3-way image classification set "Dataset" from GitHub (Mukilan-s18/Defect-Detection); label vocabulary: bottom, side, top.

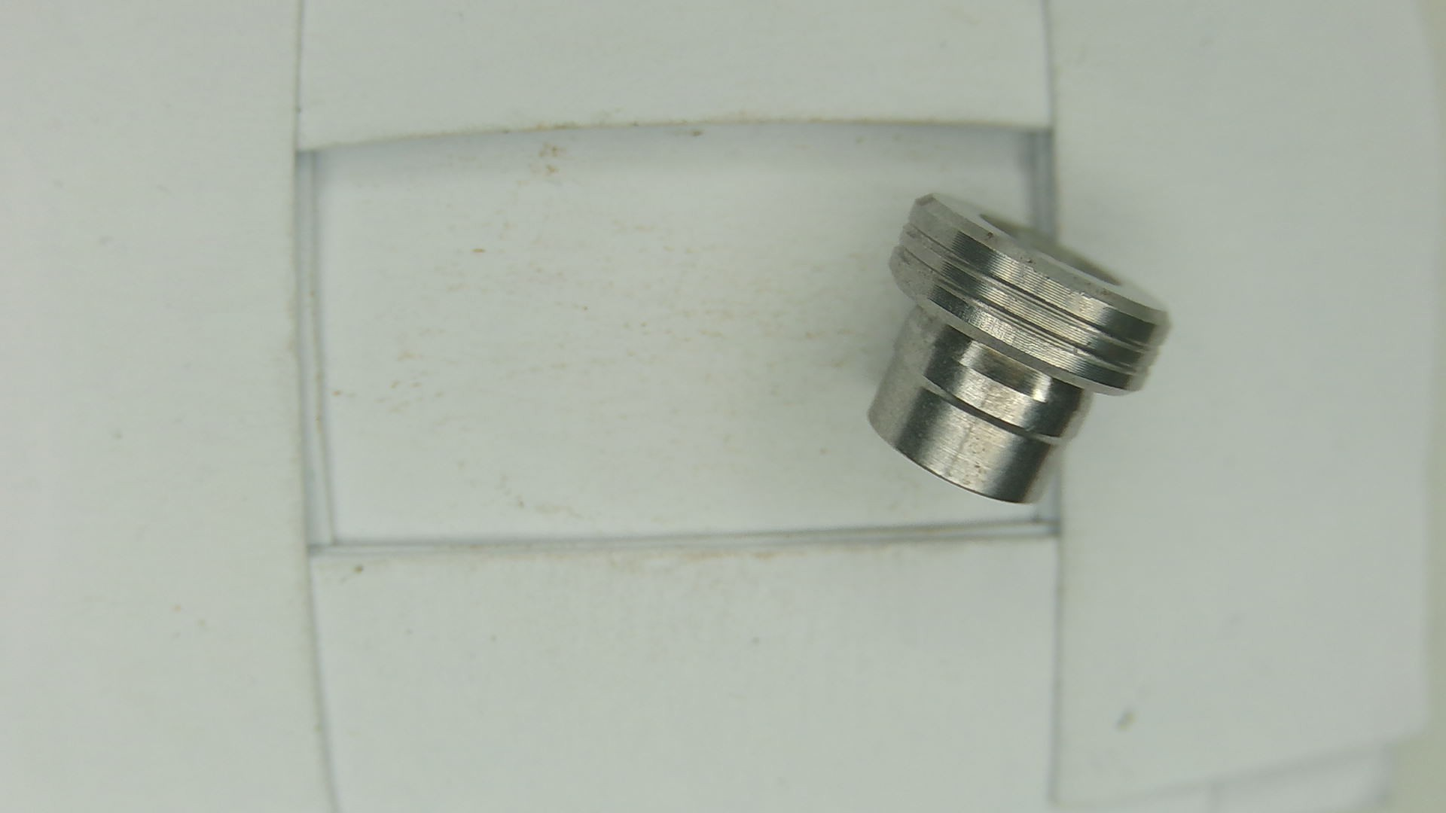
Label: side

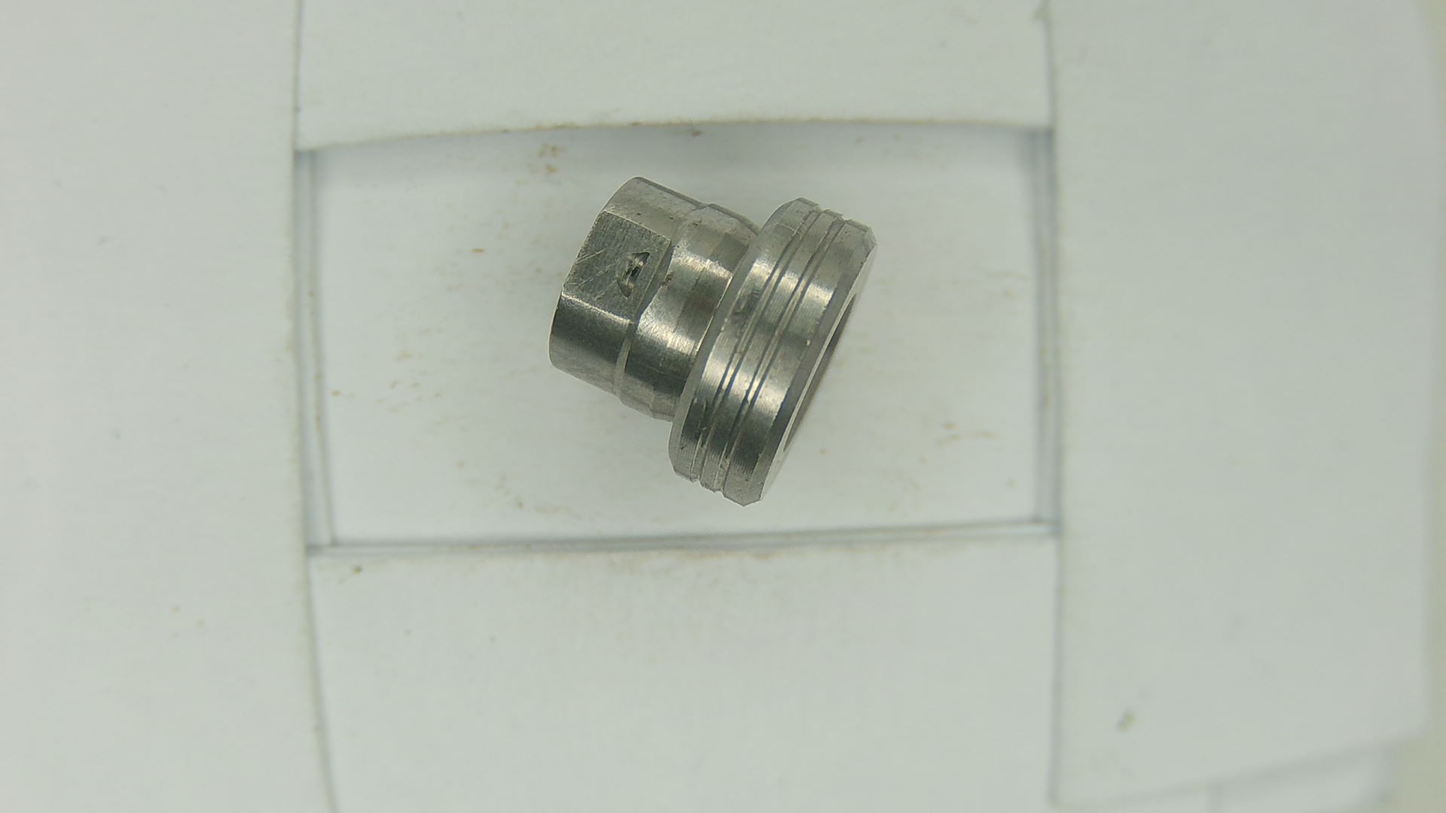
Label: side

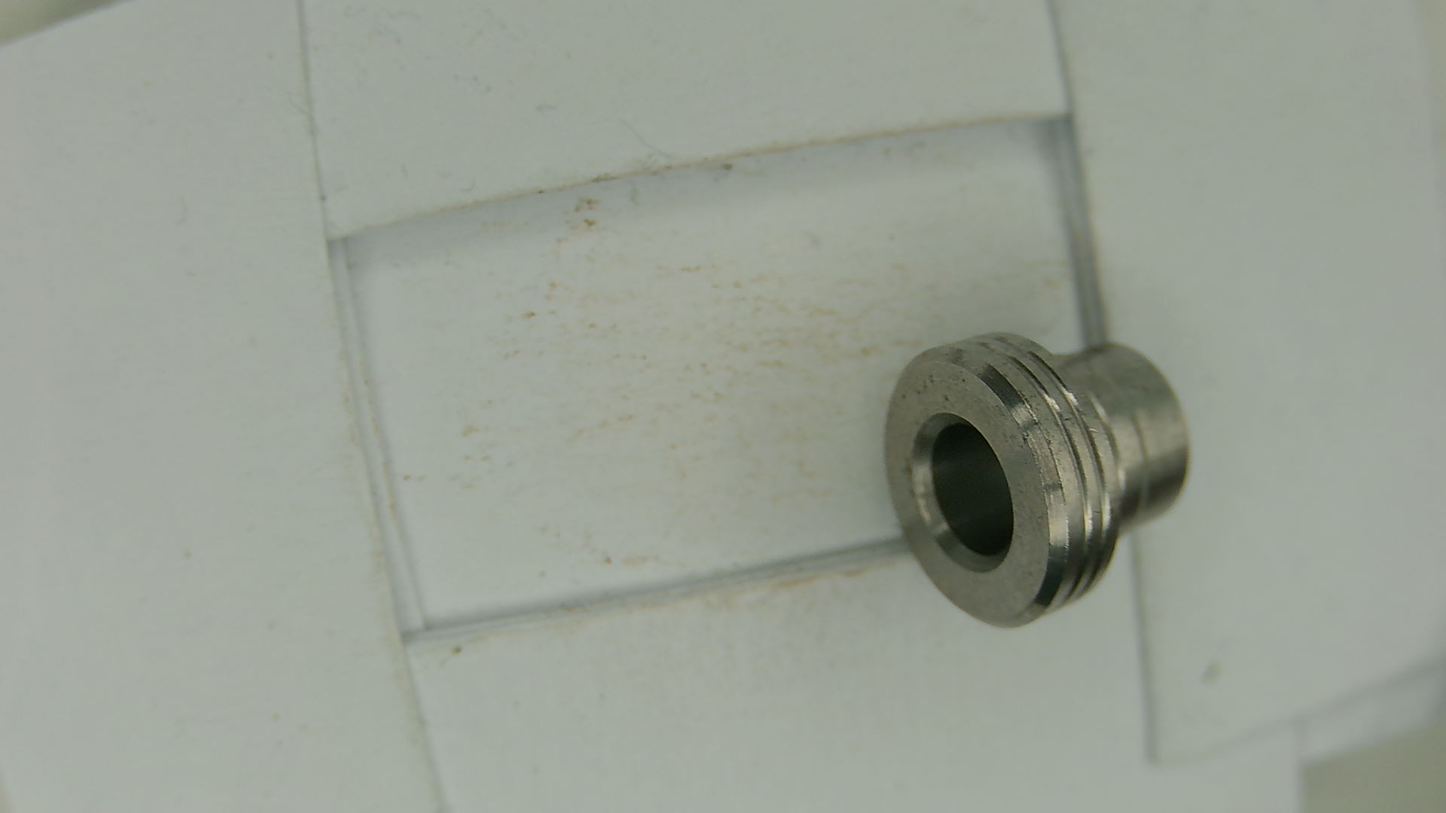
Label: side

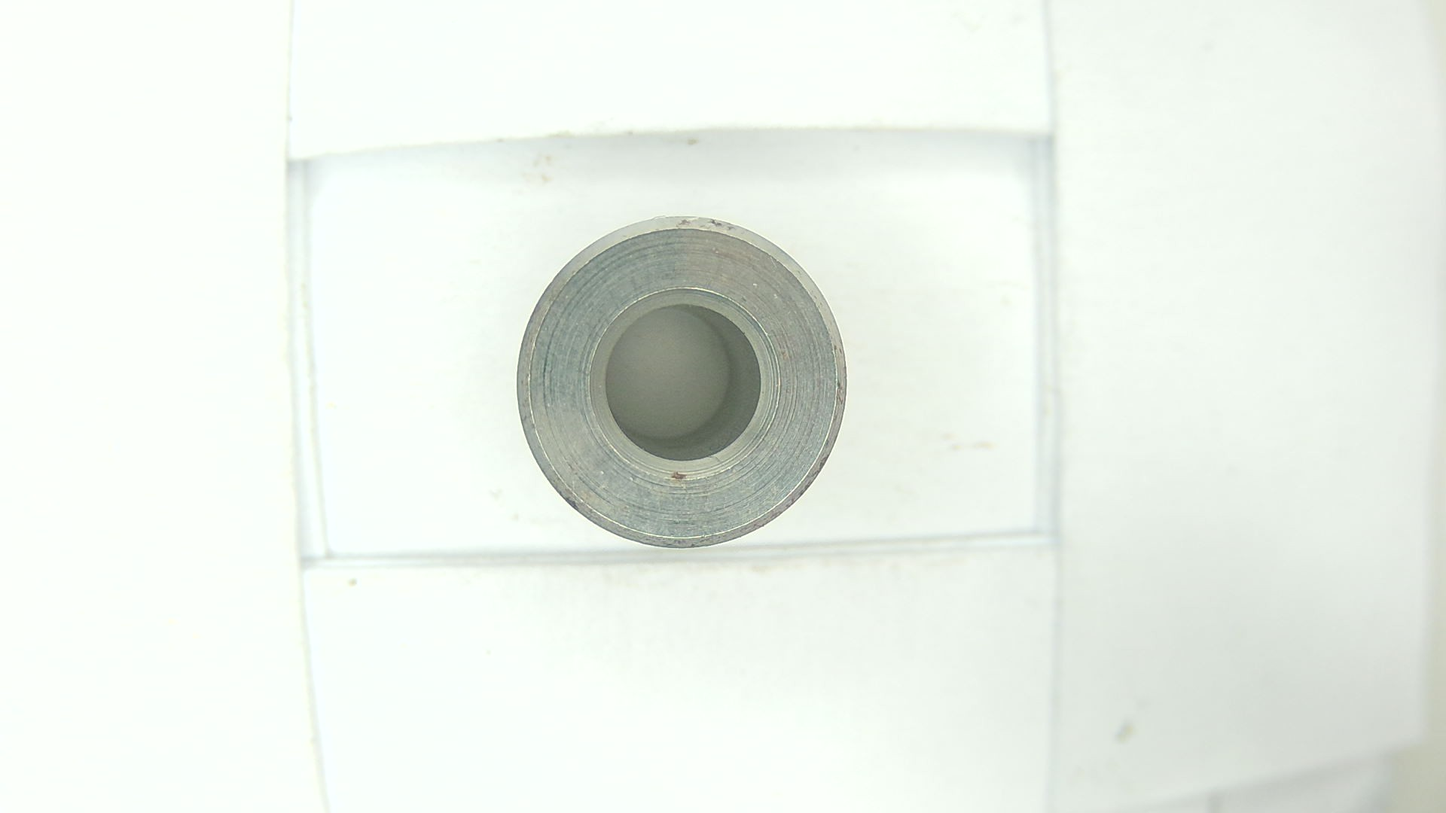
Label: top

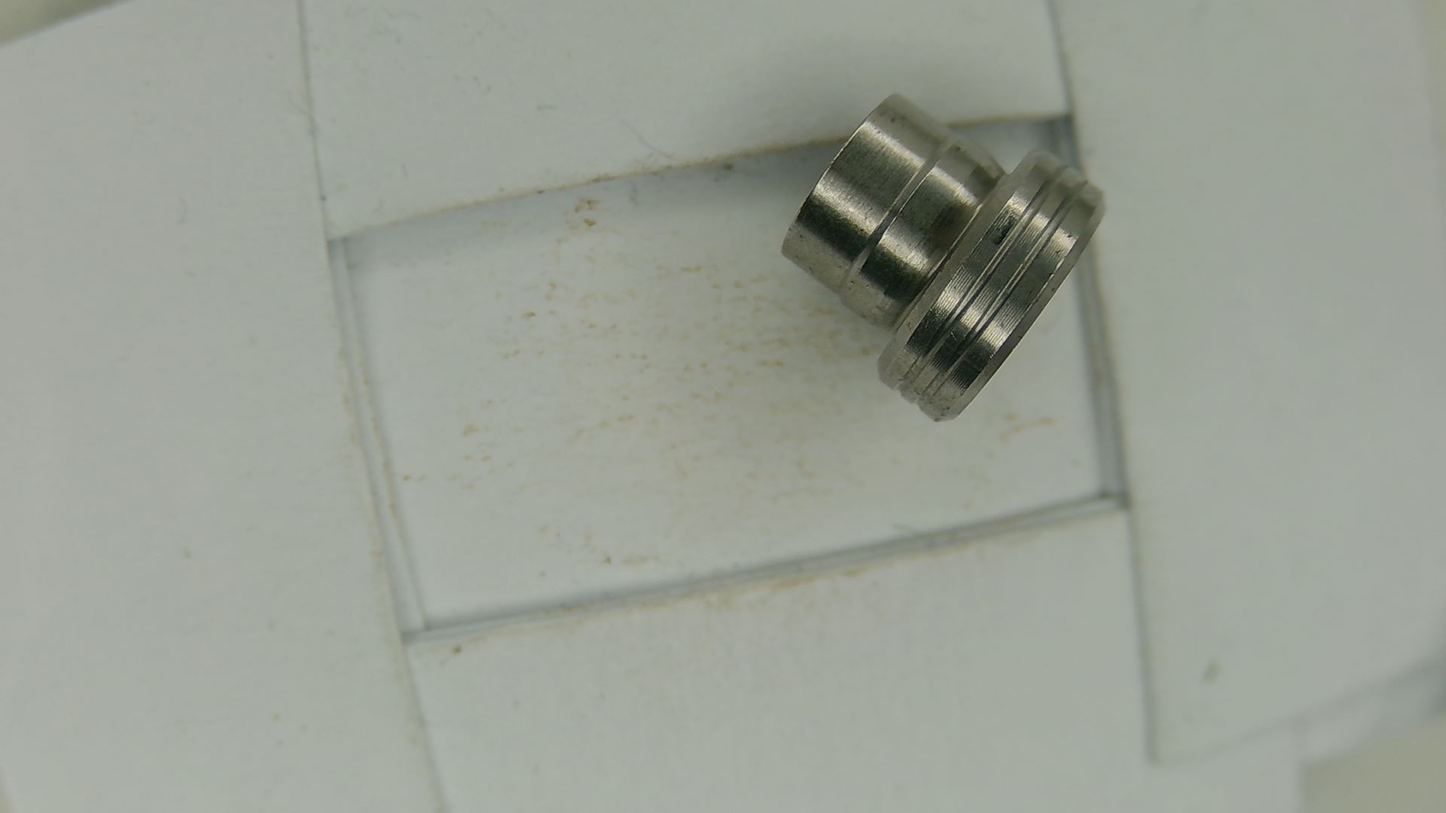
Label: side

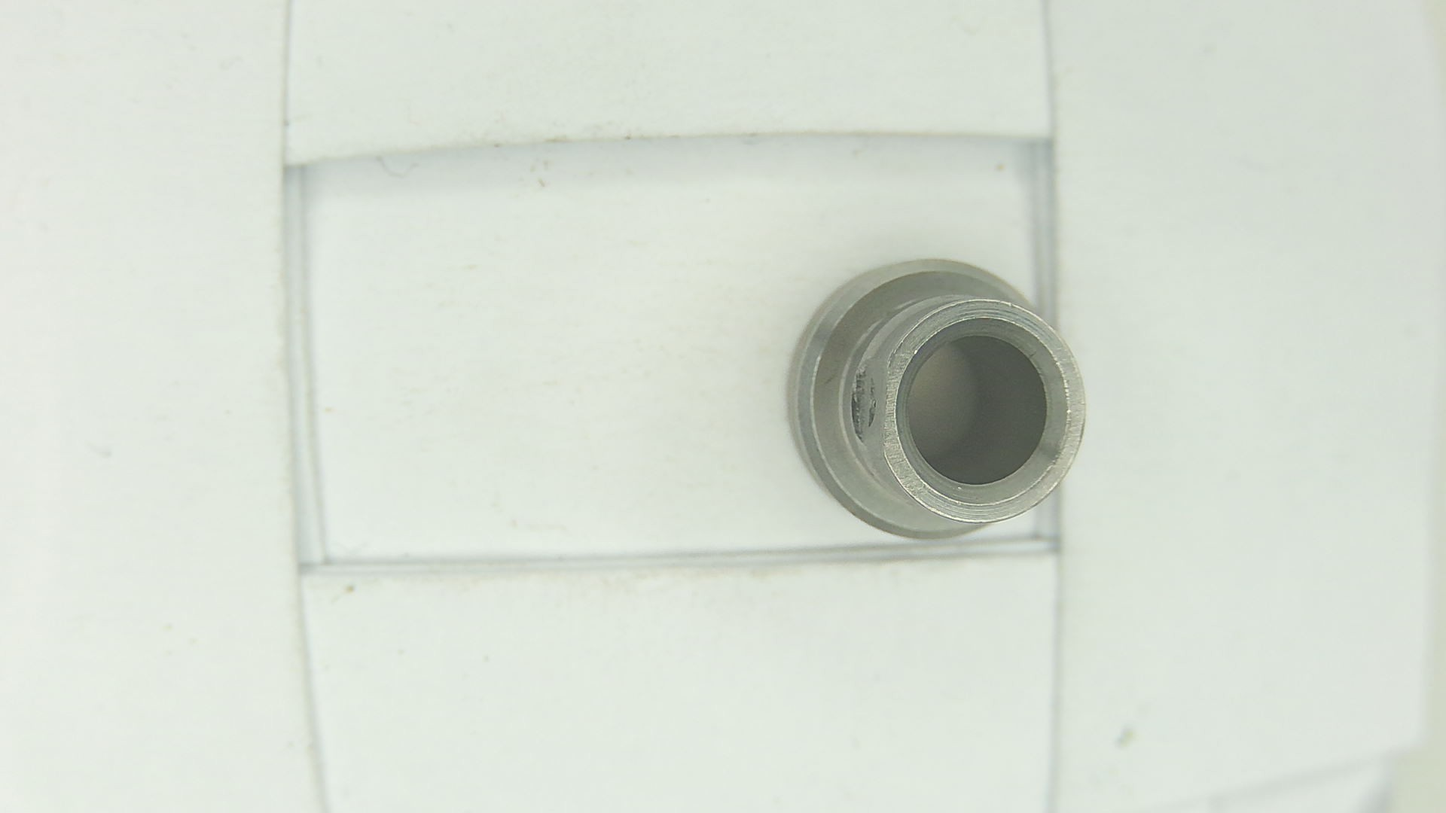
Label: bottom
